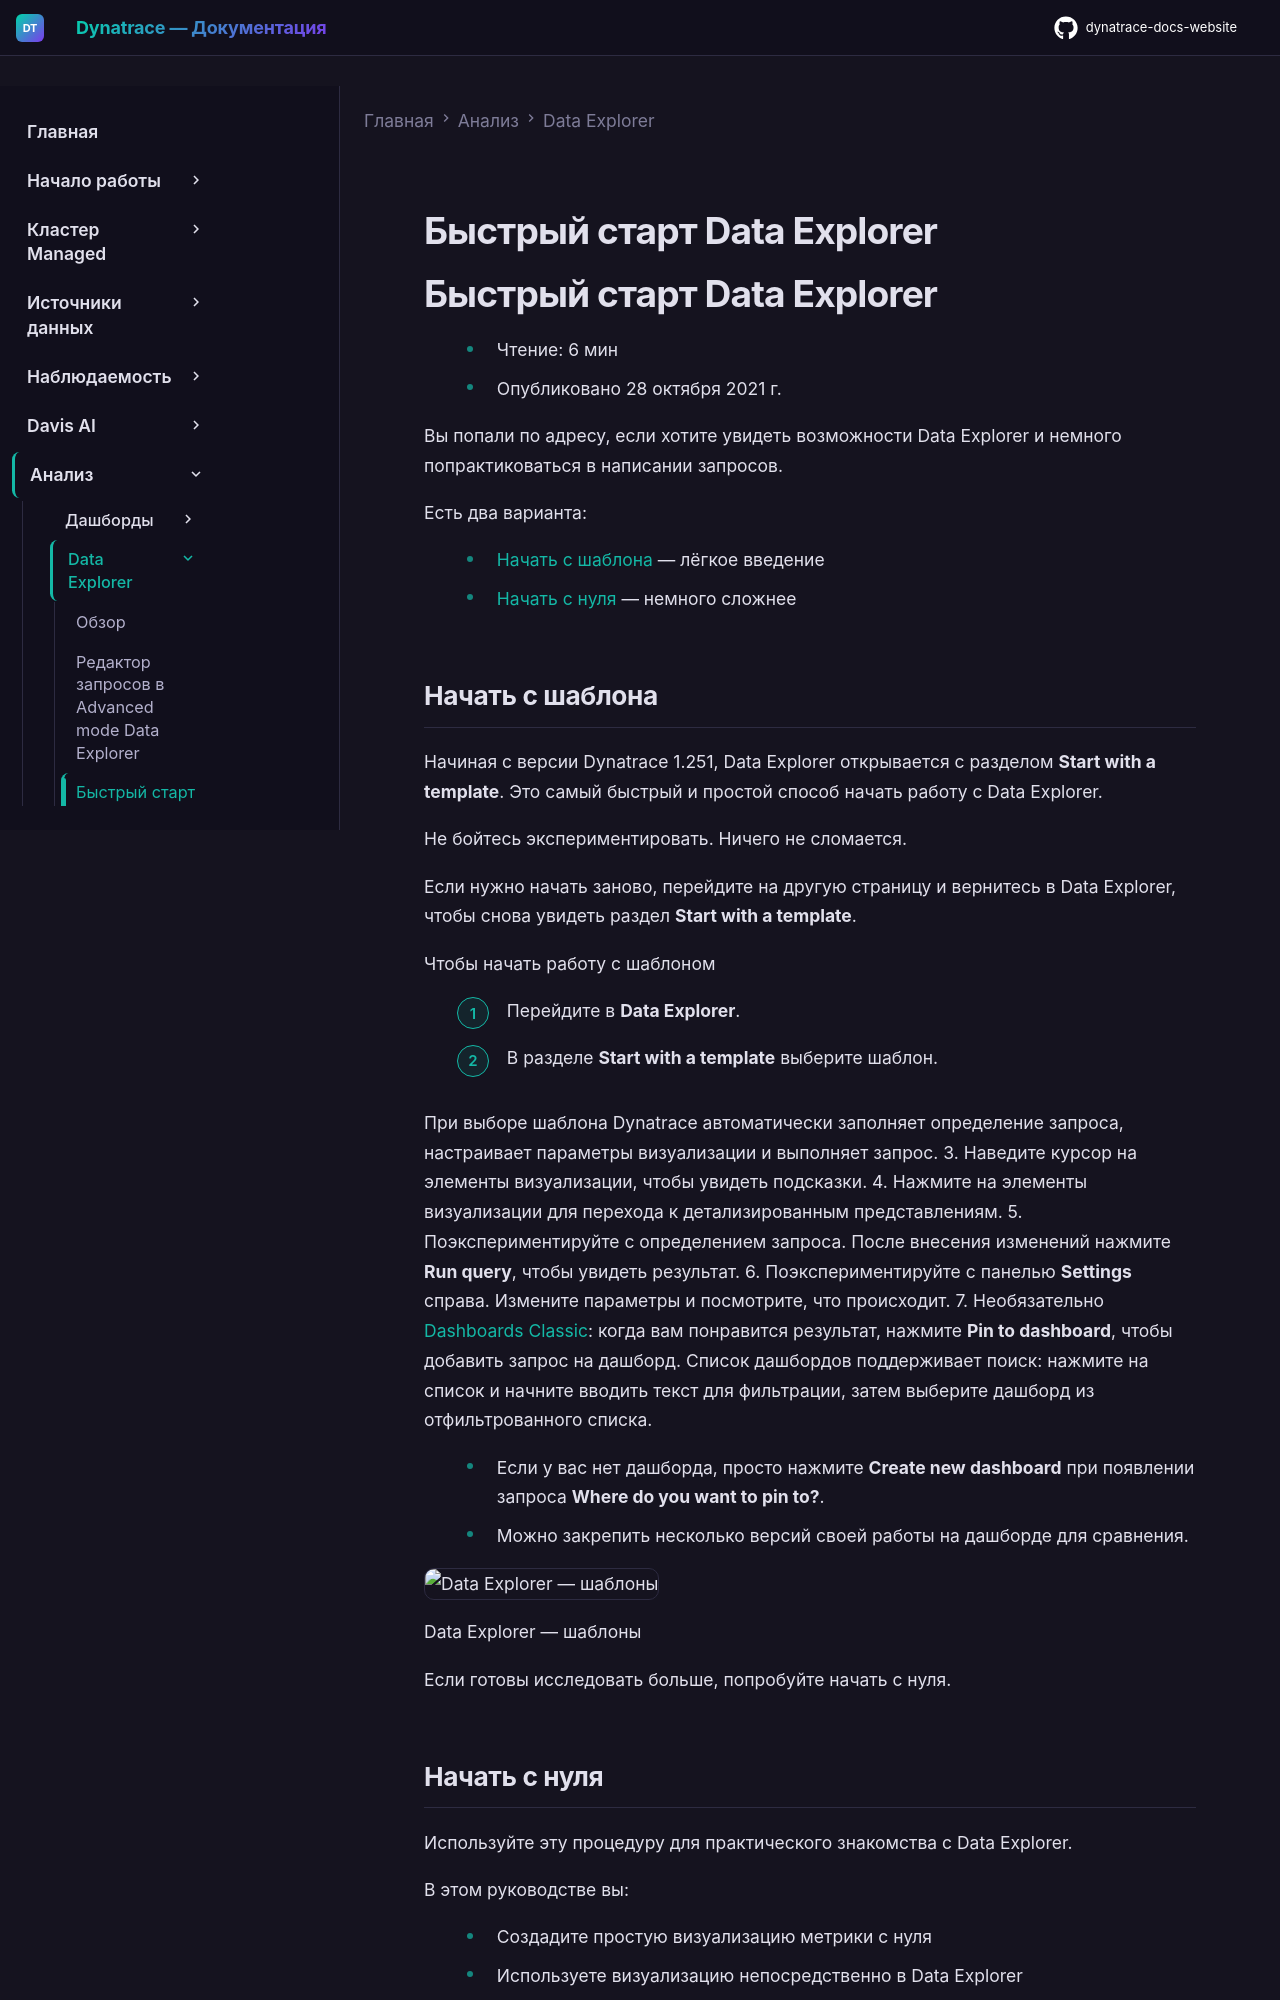

repository: Yerkebulan-Ardabayev/dynatrace-docs-website · page: managed-ru/analyze-explore-automate/explorer/explorer-quick-start/index.html · generator: mkdocs

---
title: Быстрый старт Data Explorer
source: https://docs.dynatrace.com/managed/analyze-explore-automate/explorer/explorer-quick-start
scraped: 2026-05-12T11:12:56.792181
---

# Быстрый старт Data Explorer

# Быстрый старт Data Explorer

* Чтение: 6 мин
* Опубликовано 28 октября 2021 г.

Вы попали по адресу, если хотите увидеть возможности Data Explorer и немного попрактиковаться в написании запросов.

Есть два варианта:

* [Начать с шаблона](#templates) — лёгкое введение
* [Начать с нуля](#from-scratch) — немного сложнее

## Начать с шаблона

Начиная с версии Dynatrace 1.251, Data Explorer открывается с разделом **Start with a template**. Это самый быстрый и простой способ начать работу с Data Explorer.

Не бойтесь экспериментировать. Ничего не сломается.

Если нужно начать заново, перейдите на другую страницу и вернитесь в Data Explorer, чтобы снова увидеть раздел **Start with a template**.

Чтобы начать работу с шаблоном

1. Перейдите в **Data Explorer**.
2. В разделе **Start with a template** выберите шаблон.

   При выборе шаблона Dynatrace автоматически заполняет определение запроса, настраивает параметры визуализации и выполняет запрос.
3. Наведите курсор на элементы визуализации, чтобы увидеть подсказки.
4. Нажмите на элементы визуализации для перехода к детализированным представлениям.
5. Поэкспериментируйте с определением запроса. После внесения изменений нажмите **Run query**, чтобы увидеть результат.
6. Поэкспериментируйте с панелью **Settings** справа. Измените параметры и посмотрите, что происходит.
7. Необязательно [Dashboards Classic](/managed/analyze-explore-automate/dashboards-classic "Узнайте, как создавать дашборды Dynatrace Classic, управлять ими и использовать их."): когда вам понравится результат, нажмите **Pin to dashboard**, чтобы добавить запрос на дашборд. Список дашбордов поддерживает поиск: нажмите на список и начните вводить текст для фильтрации, затем выберите дашборд из отфильтрованного списка.

   * Если у вас нет дашборда, просто нажмите **Create new dashboard** при появлении запроса **Where do you want to pin to?**.
   * Можно закрепить несколько версий своей работы на дашборде для сравнения.

![Data Explorer — шаблоны](https://dt-cdn.net/images/sample-templates-section-1285-7b25cb25e5.png)

Data Explorer — шаблоны

Если готовы исследовать больше, попробуйте начать с нуля.

## Начать с нуля

Используйте эту процедуру для практического знакомства с Data Explorer.

В этом руководстве вы:

* Создадите простую визуализацию метрики с нуля
* Используете визуализацию непосредственно в Data Explorer
* Закрепите визуализацию на дашборде как плитку
